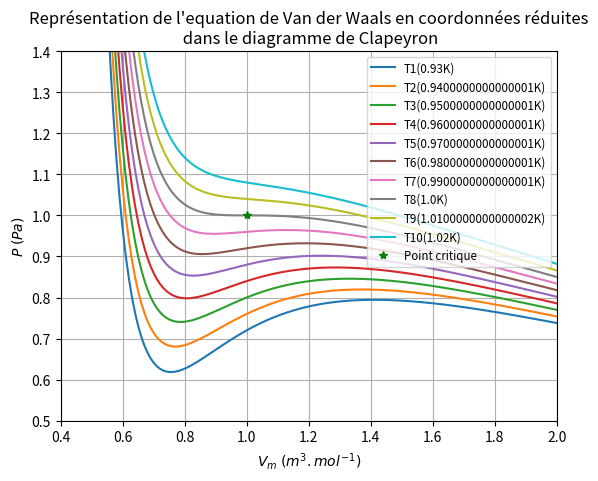

This figure's Python source:
import numpy as np
import  matplotlib.pyplot as plt
#-----------------------------------------------------------
x=np.arange(-20,20.1,0.0001) 
def Ep ():
    def Ea (r):  
        return (-2*(1/r)**6)
    def Er(r): 
        return ((1/r)**12)
    def Epi(r): 
        return ((1/r)**12 - 2*(1/r)**6)
    plt.plot(x,Epi(x),'g',label=r'$\frac{E_{p\; i}}{\epsilon}$')
    plt.axvline(x=0,color='black')  
    plt.axhline(y=0,color='black') 
    plt.xlim(0.5,2.5) 
    plt.ylim(-1.5,1.5)
    plt.axis([0.5,2.5,-6,6])
    plt.plot(x,Ea(x),'r',label=r'$E_{a}(r)$')
    plt.plot(x,Er(x),'b',label=r'$E_r(r)$')
    plt.legend(loc='upper right',fontsize=14)
    plt.title(r"Potentiel de Lennard-Jones en fonction de $\frac{r}{r_0}$")
    plt.xlabel(r'$\frac{r}{r_0}$')
    plt.ylabel('Energies potentielles')
    plt.grid() 
    plt.savefig('Energies_potentielles.png')
    plt.show() 
    plt.clf() 
#-----------------------------------------------------------
def forceinteraction():
    def Fpi(r):
        return (12*(1/r)**13 - 12*(1/r)**7)
    def Fea(r):
        return (-12*(1/r)**7)
    def Fer(r):
        return (12*(1/r)**13)
    plt.plot(x,Fpi(x),"g",label=r'$\frac{F}{F_0}(r/r_0)$')
    plt.axvline(x=0,color='black')
    plt.axhline(y=0,color='black')
    plt.xlim(0.5,2.5)
    plt.ylim(-1.5,1.5)
    plt.axis([0.5,2.5,-6,6])
    plt.plot(x,Fea(x),'r',label='$F_{EA}(r/r_0)$')
    plt.plot(x,Fer(x),'b',label='$F_{ER}(r/r_0)$')
    plt.legend(loc='upper right')
    plt.title("Forces d'interaction en fonction de $(r/r_0)$")
    plt.xlabel('$(r/r_0)$')
    plt.ylabel('$F/F_0$')
    plt.grid()
    plt.savefig('force_interaction.png')
    plt.show()
    plt.clf()
#-----------------------------------------------------------
def GazParfait():
    x=np.arange(-20,20.1,0.0001)
    T=np.arange(0.5,3.6,0.5)
    def GP(V,T):
        R=(8.314472)
        return (T*R/V)
    for i in range(0,len(T)):
        L="T"+str(i+1)+"(K)"
        plt.plot(x,GP(x,T[i]),linewidth=1,label=L)
    plt.axvline(x=0,color='black')
    plt.axhline(y=0,color='black')
    plt.axis([-20,20,-20,20])
    plt.title("Représentation graphique mathématique de l'équation des gaz parfaits")
    plt.ylabel('P (Pa)')
    plt.xlabel(r"$V_m\; (m^3.mol^{-1})$")
    plt.grid()
    plt.text(7,9,u"Domaine physique")
    plt.legend(loc="upper left")
    plt.savefig("GazParfait.PNG")
    plt.show()
    plt.clf()
#-----------------------------------------------------------
def VanDerWaals():
    x=np.arange(-20,20.1,0.0001)
    T=np.arange(0.5,3.6,0.5)
    def VDW(V,T):
        a=1
        b=4
        R=8.314472
        return (T*R/(V-b) - a/(V**2))
    for i in range(0,len(T)):
        L="T"+str(i+1)+"("+str(T[i])+"K)"
        plt.plot(x,VDW(x,T[i]),label=L)
    plt.axvline(x=0,color='black')
    plt.axvline(x=4,color='black',linewidth=0.3)
    plt.axhline(y=0,color='black')
    plt.axis([-15,15,-15,15])
    plt.title("Représentation de l'equation mathématique de Van der Waals")
    plt.ylabel(r"$P\;(Pa)$")
    plt.xlabel(r"$V_m\;(m^3.mol^{-1})$")
    plt.grid()    
    plt.legend(loc='upper left')
    plt.axhspan(-15,0,color='orange',alpha=0.3)
    plt.axvspan(-15,4,color='orange',alpha=0.3)
    plt.text(7.8,12,u'Domaine')
    plt.text(7.8,10.8,u'physique')
    plt.savefig("VDW.PNG")
    plt.show()
    plt.clf()
#-----------------------------------------------------------
def Isotherme():
    V=np.arange(0.5*pow(10,-4),pow(10,-3),2.5*pow(10,-5))
    T_1=np.arange(300,1301,200)
    def VDW(V,T):
        R=8.314472
        a=363.7*pow(10,-3)
        b=0.0427*pow(10,-3)
        return (T*R/(V-b)-a/(V**2))
    def GP(V,T):
        R=(8.314472)
        return (T*R/V)
    for i in range(0,len(T_1)):
        lab="T"+str(i+1)+"("+str(T_1[i])+"K)"
        plt.plot(V,VDW(V,T_1[i]),color='b',label=lab+'VDW')
    for i in range(0,len(T_1)):
        lab="T"+str(i+1)+"("+str(T_1[i])+"K)"
        plt.plot(V,GP(V,T_1[i]),color='r',label=lab+'GP')
    plt.plot(pow(10,-4),0.725*pow(10,7),'g*',label="Point critique")
    plt.axvline(x=0,color='black')
    plt.axvline(x=4,color='black')
    plt.axhline(y=0,color='black')
    plt.axis([0,1.2*pow(10,-3),0,6*pow(10,7)])
    plt.title("Isotherme d'un gaz parfait et d'un gaz de Van Der Waals")
    plt.xlabel(r"$V_m\;(m^3.mol^{-1})$")
    plt.ylabel(r"$P\;(Pa)$")
    plt.legend(loc="upper right")
    plt.grid()
    plt.savefig('Isotherme_dun_GP_et_de_VDW.png')
    plt.show()
    plt.clf()
#-----------------------------------------------------------
def Pression_T():
    T=np.arange(300,1301,10)
    V=np.arange(2*pow(10,-4),pow(10,-3),2*pow(10,-4))
    def VDW(V,T):
        R=8.314472
        a=363.7*pow(10,-3)
        b=0.0427*pow(10,-3)
        return (T*R/(V-b)-a/(V**2))
    def GP(V,T):
        R=(8.314472)
        return (T*R/V)
    for i in range(0,len(V)):
        lab="V"+str(i+1)
        plt.plot(T,VDW(V[i],T),color='b',label=lab +'VDW')
    for i in range(0,len(V)):
        lab="V"+str(i+1)
        plt.plot(T,GP(V[i],T),color='r',label=lab+'GP')
    plt.title("Représentation de la pression en fonction de la température \n pour le CO₂ en tant que gaz parfait et de Van Der Waals")
    plt.xlabel(r"Température (K)")
    plt.ylabel(r"Pression (Pa)")
    plt.axis([200,1400,0,7*pow(10,7)])
    plt.grid()
    plt.legend(loc="upper left",fontsize="small")
    plt.savefig("Pression_température_CO₂.png")
    plt.show()
    plt.clf()
#-----------------------------------------------------------
def Amagat():
    V=np.arange(0.05*pow(10,-3),0.1,pow(10,-6))
    T=np.arange(300,1301,200)
    def VDWCO_2(V,T):
        R=8.314472
        a=363.7*pow(10,-3)
        b=0.0427*pow(10,-3)
        return (T*R/(V-b)-a/(V**2))
    def GP(V,T):
        R=(8.314472)
        return (T*R/V)
    def GPAmagat(V,T):
        R=8.314472
        return (GP(V,T)*V)
    def VDWCO_2Amagat(V,T):
        return (VDWCO_2(V,T)*V)
    for i in range(0,len(T)):
        lab="T"+str(i+1)+"("+str(T[i])+"K) VDW"
        plt.plot(VDWCO_2(V,T[i]),VDWCO_2Amagat(V,T[i]),color='b',label=lab)
    for i in range(0,len(T)):
        lab="T"+str(i+1)+"("+str(T[i])+"K) GP"
        plt.plot(GP(V,T[i]),GPAmagat(V,T[i]),color='r',label=lab)
    plt.axis([0,2.5*pow(10,7),0,9*pow(10,3)])
    plt.title("Coordonnées d'Amagat : PV en fonction de P")
    plt.ylabel(r'$PV\;(Pa.m^3)$')
    plt.xlabel(r'$P\;(Pa)$')
    plt.grid()
    plt.savefig("Amagat.png")
    plt.show()
#-----------------------------------------------------------
def AmagatP():
    V=np.arange(0.05*pow(10,-3),0.1,pow(10,-6))
    T=np.arange(300,1301,200)
    PVm=np.arange(0,9001,1)
    Pm=[]
    a=363.7*pow(10,-3)
    b=0.0427*pow(10,-3)
    def VDW(V,T):
        R=8.314472
        return (T*R/(V-b)-a/(V**2))
    def GP(V,T):
        R=(8.314472)
        return (T*R/V)
    def GPAmagat(V,T):
        R=8.314472
        return (GP(V,T)*V)
    def VDWAmagat(V,T):
        return (VDW(V,T)*V)
    for i in range(0,len(T)):
        plt.plot(VDW(V,T[i]),VDWAmagat(V,T[i]),color='b')
    for i in range(0,len(T)):
        lab="T"+str(i+1)+"GP"
        plt.plot(GP(V,T[i]),GPAmagat(V,T[i]),color='r')
    for i in range(len(PVm)):
        Pm.append(-PVm[i]/2 * (PVm[i]/a - 1/b))
    plt.plot(Pm,PVm,color='green')
    plt.axis([0,3*pow(10,7),0,9*pow(10,3)])
    plt.title("Coordonnées d'Amagat : PV en fonction de P \n Parabole de Mariotte Gaz de Van Der Waals CO2")
    plt.ylabel(r'$PV\;(Pa.m^3)$')
    plt.xlabel(r'$P\;(Pa)$')
    plt.grid()
    plt.savefig("AmagatP.png")
    plt.show()
    plt.clf()
#-----------------------------------------------------------
def EquReduite():
    T_r=np.arange(0.93,1.03,0.01)
    V_r=np.arange(0.4,5,0.01)
    def VDWR(V_R,T_r):
        return (8*T_r)/(3*V_r-1) - (3/(V_r**2))
    for i in range(0,len(T_r)):
        lab="T"+str(i+1)+"("+str(T_r[i])+"K)"
        plt.plot(V_r,VDWR(V_r,T_r[i]),label=lab)
    plt.plot(1,1,'g*',label="Point critique")
    plt.axvline(x=0,color='black')
    plt.axhline(y=0,color='black')
    plt.axis([0.4,2,0.5,1.4])
    plt.ylabel(r'$P\;(Pa)$')
    plt.xlabel(r'$V_m\;(m^3.mol^{-1})$')
    plt.title("Représentation de l'equation de Van der Waals en coordonnées réduites\n dans le diagramme de Clapeyron")
    plt.legend(loc="upper right",fontsize="small")
    plt.savefig("EquReduite.png")
    plt.grid()
    plt.show()
    plt.clf()
    
EquReduite()
#-----------------------------------------------------------
